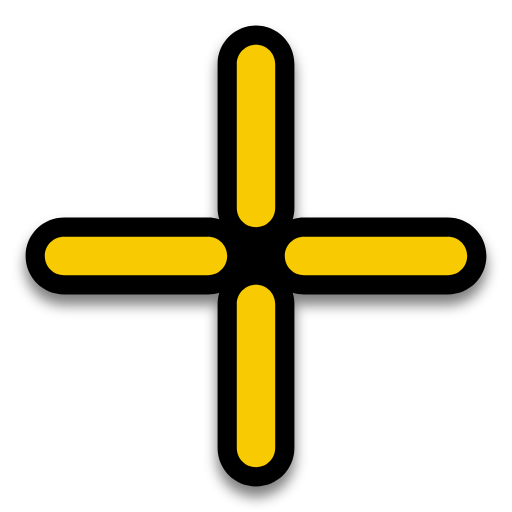
t = 0.00 s
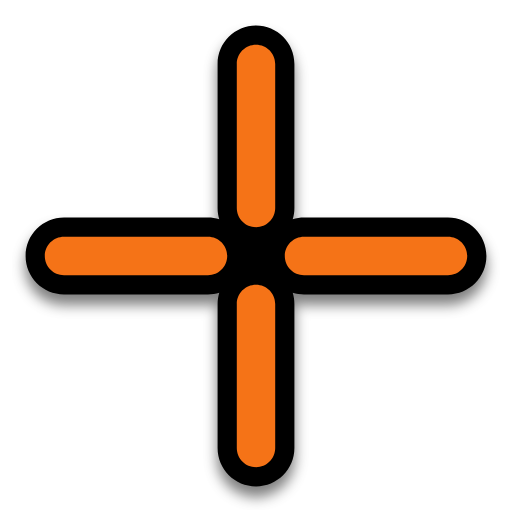
t = 0.04 s
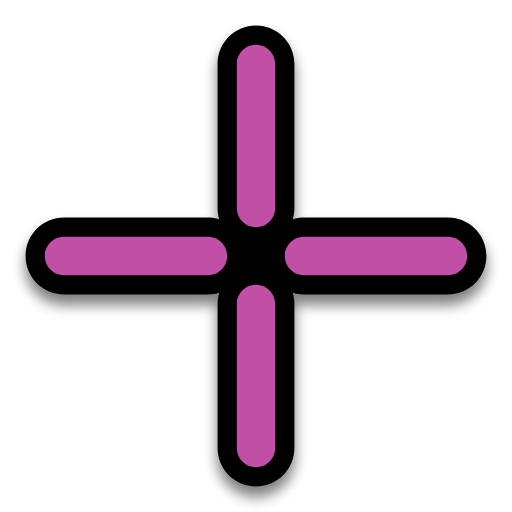
t = 0.08 s
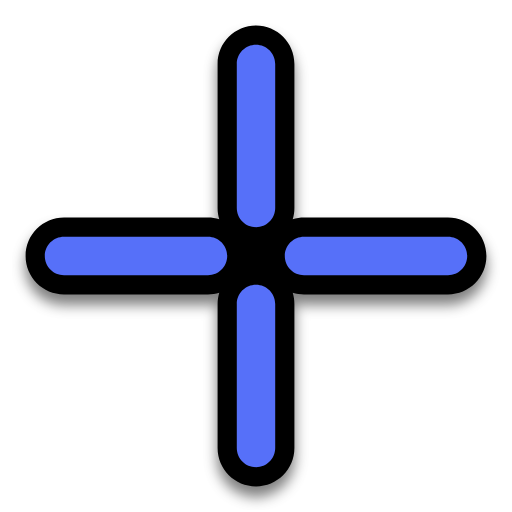
t = 0.12 s
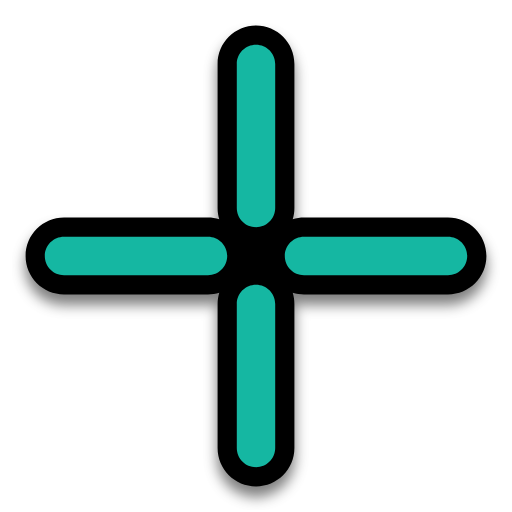
t = 0.16 s
t = 0.20 s: frame unchanged from t = 0.00 s, image omitted

The animated SVG that drew these frames (rendered in a browser with its animation timeline set to each time). Animation: 2 SMIL elements (animate=2); one cycle of 0.20 s.

<?xml version="1.0"?>
<svg xmlns="http://www.w3.org/2000/svg" width="200" height="200" viewBox="0 0 200 200" fill="none">
  <g filter="url(#filter0_d)">
    <path fill-rule="evenodd" clip-rule="evenodd" d="M85 25C85 16.7157 91.7157 10 100 10C108.284 10 115 16.7157 115 25V81.25C115 82.7841 114.77 84.2644 114.342 85.6582C115.736 85.2303 117.216 85 118.75 85H175C183.284 85 190 91.7157 190 100C190 108.284 183.284 115 175 115H118.75C117.216 115 115.736 114.77 114.342 114.342C114.77 115.736 115 117.216 115 118.75V175C115 183.284 108.284 190 100 190C91.7157 190 85 183.284 85 175V118.75C85 117.216 85.2303 115.736 85.6582 114.342C84.2644 114.77 82.7841 115 81.25 115H25C16.7157 115 10 108.284 10 100C10 91.7157 16.7157 85 25 85H81.25C82.7841 85 84.2644 85.2303 85.6582 85.6582C85.2303 84.2644 85 82.7841 85 81.25V25Z" fill="#000000"/>
  </g>
  <path fill-rule="evenodd" clip-rule="evenodd" d="M100 17.5C104.142 17.5 107.5 20.8579 107.5 25V81.25C107.5 85.3921 104.142 88.75 100 88.75C95.8579 88.75 92.5 85.3921 92.5 81.25V25C92.5 20.8579 95.8579 17.5 100 17.5ZM100 111.25C104.142 111.25 107.5 114.608 107.5 118.75V175C107.5 179.142 104.142 182.5 100 182.5C95.8579 182.5 92.5 179.142 92.5 175V118.75C92.5 114.608 95.8579 111.25 100 111.25Z" fill="#F8CA01">
    <animate attributeName="fill" values="#F8CA01;#F47F02;#F65054;#884FF9;#2590F9;#0FC584;#F8CA01" dur="0.2s" repeatCount="1"/>
  </path>
  <path fill-rule="evenodd" clip-rule="evenodd" d="M17.5 100C17.5 95.8579 20.8579 92.5 25 92.5H81.25C85.3921 92.5 88.75 95.8579 88.75 100C88.75 104.142 85.3921 107.5 81.25 107.5H25C20.8579 107.5 17.5 104.142 17.5 100ZM111.25 100C111.25 95.8579 114.608 92.5 118.75 92.5H175C179.142 92.5 182.5 95.8579 182.5 100C182.5 104.142 179.142 107.5 175 107.5H118.75C114.608 107.5 111.25 104.142 111.25 100Z" fill="#F8CA01">
    <animate attributeName="fill" values="#F8CA01;#F47F02;#F65054;#884FF9;#2590F9;#0FC584;#F8CA01" dur="0.2s" repeatCount="1"/>
  </path>
  <defs>
    <filter id="filter0_d" x="5" y="9" width="190" height="190" filterUnits="userSpaceOnUse" color-interpolation-filters="sRGB">
      <feFlood flood-opacity="0" result="BackgroundImageFix"/>
      <feColorMatrix in="SourceAlpha" type="matrix" values="0 0 0 0 0 0 0 0 0 0 0 0 0 0 0 0 0 0 127 0"/>
      <feOffset dy="4"/>
      <feGaussianBlur stdDeviation="2.5"/>
      <feColorMatrix type="matrix" values="0 0 0 0 0 0 0 0 0 0 0 0 0 0 0 0 0 0 0.5 0"/>
      <feBlend mode="normal" in2="BackgroundImageFix" result="effect1_dropShadow"/>
      <feBlend mode="normal" in="SourceGraphic" in2="effect1_dropShadow" result="shape"/>
    </filter>
  </defs>
</svg>
